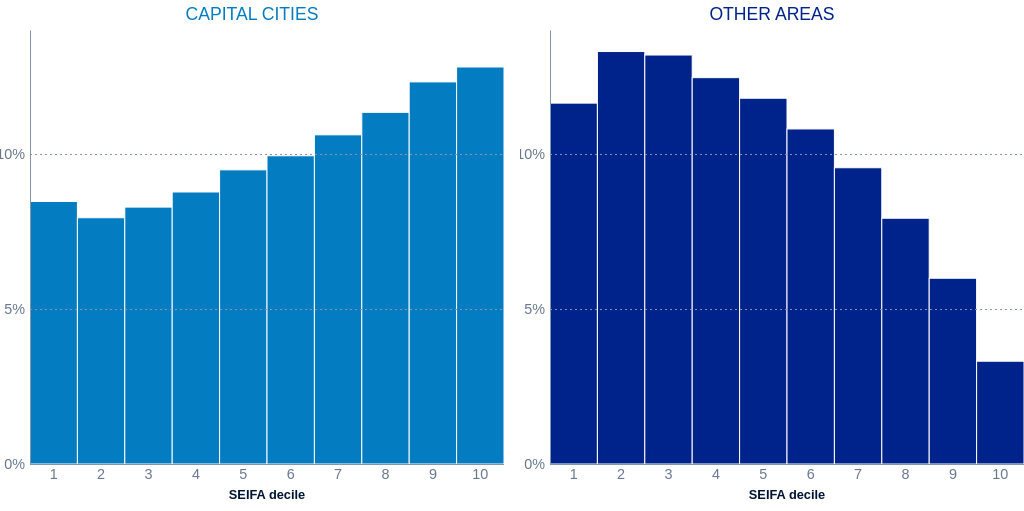
D3 v7 page, settled after 360 driven frames (6 s of simulated time); the page loaded 1 data file(s).


      window.dataLayer = window.dataLayer || [];
      function gtag(){dataLayer.push(arguments);}
      gtag("js", new Date());
      gtag("config", "UA-155991615-1");
    

      // elements
      container = d3.select("#container");

      // load data
      d3.csv("./data/seifa_capital.csv")
        .then(data => {
          // format data
          chartData = data
            .map(d => {
              for (key of Object.keys(d)) {
                d[key] = +d[key];
              }
              return d;
            });

          // await fonts
          document.fonts.onloadingdone = drawChart();
        });

      function fontsReady() {
        // await user (scroll to map)
        loadTarget = document.querySelector("#container");

        // set up frame activation
        observer = new IntersectionObserver(loadFrame, {threshold: 0.5});
        observer.observe(loadTarget);
      }

      function loadFrame(interactionObjects) {
        interactionObjects.map(function(object) {
          if (object.isIntersecting) drawChart();
        });
      }

      function drawChart() {
        // observer.unobserve(loadTarget);

        // create two charts
        charts = container
          .selectAll("svg")
            .data(["capital", "country"])
          .enter().append("svg")
            .attr("id", (d, i) => "chart" + i);

        charts.append("g")
          .classed("chartGroup", true)
          .selectAll("rect")
            .data(chartData)
          .enter().append("rect")
            .classed("bar", true);
        charts.append("g")
          .classed("axis y", true);
        charts.append("g")
          .classed("axis x", true)
          .append("text")
            .classed("axisLabel", true)
            .text("SEIFA decile");

        charts.append("text")
          .classed("title", true)
          .text((d, i) => ["CAPITAL CITIES", "OTHER AREAS"][i]);

        xScale = d3.scaleBand()
          .domain(chartData.map(d => d.decile))
          .padding(0);
        yScale = d3.scaleLinear()
          .domain([0, d3.max(chartData, d => d3.max([d.capital, d.country]))]).nice();

        window.addEventListener("resize", resize);
        resize();
      }

      function resize() {
        dimensions = document.getElementById("chart1").getBoundingClientRect();
        width = dimensions.width;
        height = width;
        mobile = document.getElementById("container").getBoundingClientRect().width < 500;

        // set chart height
        container.selectAll("svg")
          .style("height", height + "px");
        
        // redraw chart
        titleHeight = d3.select("svg")
          .select(".title").node()
          .getBBox().height;
        
        d3.selectAll(".title")
          .attr("x", width / 2)
          .attr("y", titleHeight);

        margin = {
          top: titleHeight + (mobile ? 5 : 10),
          right: 0,
          left: (mobile ? 25: 30),
          bottom:  (mobile ? 35: 40)
        };

        xScale.range([margin.left, width - margin.right]);
        yScale.range([height - margin.bottom, margin.top]);

        charts.selectAll(".x")
          .attr("transform", (d, i) => "translate(0, " + (height - margin.bottom) + ")")
          .call(d3.axisBottom(xScale)
            .tickSize(0)
            .tickPadding(5)
          )
          .select(".axisLabel")
            .attr("x", margin.left + (width - margin.left - margin.right) / 2)
            .attr("y", margin.bottom - 5);

        charts.selectAll(".y")
          .attr("transform", (d, i) => "translate(" + margin.left + ", 0)")
          .call(d3.axisLeft(yScale)
            .tickSizeOuter(0)
            .tickSizeInner(margin.left + margin.right - width)
            .tickPadding(5)
            .ticks(4, ".0%")
          );
        
        charts.each((d, i) => {
          let region = d;
          d3.select("#chart" + i)
            .selectAll(".bar")
              .attr("width", xScale.bandwidth())
              .attr("x", e => xScale(e.decile))
              .attr("y", e => yScale(e[region]))
              .attr("height", e => yScale(0) - yScale(e[region]));
        });
        
        // send dimensions to host window
        window.parent.postMessage({
          sentinel: "amp",
          type: "embed-size",
          height: (document.getElementById("container").getBoundingClientRect().height)
        }, "*");
      }
    

### data: data/seifa_capital.csv
decile, capital, country
1, 0.08469, 0.1164
2, 0.07944, 0.1331
3, 0.08287, 0.1319
4, 0.08775, 0.1246
5, 0.09489, 0.118
6, 0.09943, 0.1081
7, 0.1062, 0.09557
8, 0.1134, 0.07928
9, 0.1233, 0.05992
10, 0.1281, 0.03315